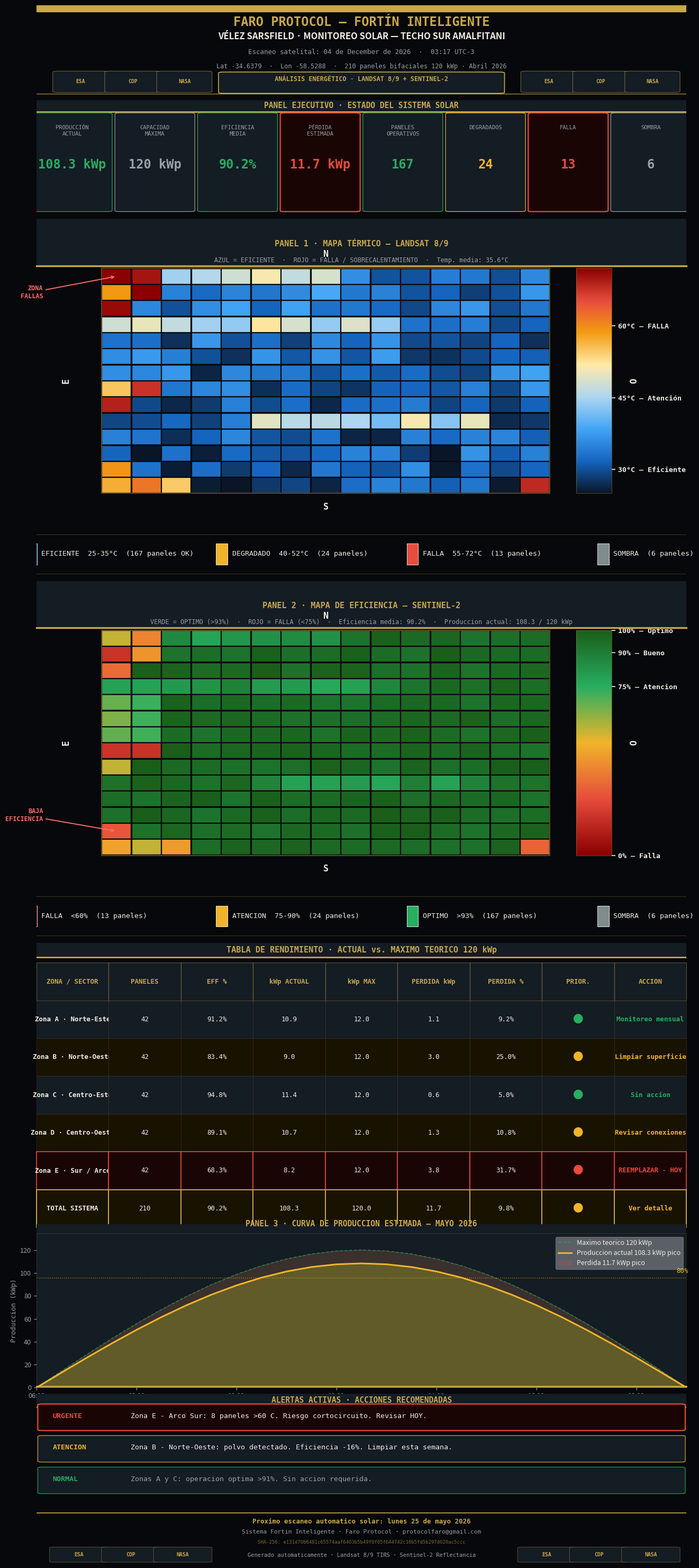

Generate this figure with matplotlib: (Note: this script raises an exception after producing the figure.)
"""
Faro Protocol — Reporte Solar Vélez v2
Legibilidad mejorada: leyenda separada, colorbar vertical, KPI grande, tabla 12pt.
"""
import matplotlib
matplotlib.use('Agg')
import matplotlib.pyplot as plt
import matplotlib.gridspec as gridspec
import matplotlib.patches as mpatches
from matplotlib.patches import FancyBboxPatch
from matplotlib.cm import ScalarMappable
from matplotlib.colors import LinearSegmentedColormap
import matplotlib.ticker as ticker
import numpy as np
import hashlib, os
from datetime import datetime

# ─── PALETA ──────────────────────────────────────────────────────────────────
BG    = '#06080b'
BG2   = '#0d1117'
BG3   = '#141c24'
GOLD  = '#c9a84c'
WHITE = '#f2ede4'
WDIM  = '#9aa0a8'
REDL  = '#e74c3c'
REDXL = '#ff6b6b'
YELL  = '#f0b429'
GRNL  = '#27ae60'

# ─── DATOS ───────────────────────────────────────────────────────────────────
np.random.seed(77)
TOTAL_PANELS = 210
INSTALLED_KWP = 120.0
COLS, ROWS = 15, 14

panel_states = np.zeros(TOTAL_PANELS, dtype=int)
for idx in [0,1,15,16,30,105,106,120,180,195,196,197,209]:
    if idx < TOTAL_PANELS: panel_states[idx] = 2
for idx in list(range(2,8)) + list(range(45,55)) + list(range(140,148)):
    if idx < TOTAL_PANELS: panel_states[idx] = 1
for idx in [60,61,75,76,90,91]:
    if idx < TOTAL_PANELS: panel_states[idx] = 3

panel_grid = panel_states.reshape(ROWS, COLS)

efficiency = np.where(panel_states==2, np.random.uniform(0,60,TOTAL_PANELS),
             np.where(panel_states==1, np.random.uniform(75,90,TOTAL_PANELS),
             np.where(panel_states==3, np.random.uniform(60,78,TOTAL_PANELS),
             np.random.uniform(93,100,TOTAL_PANELS))))
eff_grid = efficiency.reshape(ROWS, COLS)

temps = np.where(panel_states==2, np.random.uniform(55,72,TOTAL_PANELS),
        np.where(panel_states==1, np.random.uniform(42,52,TOTAL_PANELS),
        np.where(panel_states==3, np.random.uniform(30,38,TOTAL_PANELS),
        np.random.uniform(26,38,TOTAL_PANELS))))
for r in range(ROWS):
    temps[r*COLS:(r+1)*COLS] += np.linspace(2,-2,ROWS)[r]
temp_grid = temps.reshape(ROWS, COLS)

n_ok     = int(np.sum(panel_states==0))
n_deg    = int(np.sum(panel_states==1))
n_fail   = int(np.sum(panel_states==2))
n_shadow = int(np.sum(panel_states==3))
avg_eff  = float(np.mean(efficiency))
actual_kwp = INSTALLED_KWP * avg_eff / 100
loss_kwp   = INSTALLED_KWP - actual_kwp
avg_temp   = float(np.mean(temps))

now = datetime.now()
SCAN_DATE = now.strftime('%d de %B de %Y  ·  %H:%M UTC-3')
SHA = hashlib.sha256(f"FARO-VELEZ-SOLAR-V2-{now.isoformat()}".encode()).hexdigest()

def thermal_cmap():
    return LinearSegmentedColormap.from_list('th',
        ['#0a1628','#1565c0','#42a5f5','#aed6f1','#ffeaa7','#f39c12','#e74c3c','#8b0000'])

def efficiency_cmap():
    return LinearSegmentedColormap.from_list('ef',
        ['#8b0000','#e74c3c','#f0b429','#27ae60','#1a5e1a'])

tcmap = thermal_cmap()
ecmap = efficiency_cmap()

# ─── LAYOUT CONSTANTS ────────────────────────────────────────────────────────
# Map region in axes-fraction coords (same for both map panels)
ML, MB  = 0.10, 0.11
MW, MH  = 0.69, 0.73
MR = ML + MW   # 0.79
MT = MB + MH   # 0.84
MCX = ML + MW/2
MCY = MB + MH/2
CW  = MW / COLS
CH  = MH / ROWS

# Vertical colorbar: right of map
CB_L = MR + 0.04   # 0.83
CB_W = 0.055
CB_B = MB
CB_H = MH

# ─── FIGURE ──────────────────────────────────────────────────────────────────
DPI = 200
FW, FH = 13.5, 30
fig = plt.figure(figsize=(FW, FH), dpi=DPI, facecolor=BG)
fig.subplots_adjust(left=0.06, right=0.97, top=0.99, bottom=0.01, hspace=0.04)

gs = gridspec.GridSpec(10, 1, figure=fig, hspace=0.04, height_ratios=[
    1.5,   # 0  header
    1.9,   # 1  KPI ejecutivo (más alto)
    5.2,   # 2  mapa térmico
    0.70,  # 3  leyenda térmica
    5.2,   # 4  mapa eficiencia
    0.70,  # 5  leyenda eficiencia
    4.8,   # 6  tabla rendimiento
    2.6,   # 7  curva producción
    1.9,   # 8  alertas
    0.85,  # 9  footer
])

# ─── HELPERS ─────────────────────────────────────────────────────────────────
def logo_badges(ax, ys=0.14):
    for lx, ltxt in [(0.06,'ESA'),(0.14,'COP'),(0.22,'NASA')]:
        ax.add_patch(FancyBboxPatch((lx-.025,.03),.065,.22,
            boxstyle='round,pad=0.01',transform=ax.transAxes,
            facecolor=BG3,edgecolor=GOLD+'88',linewidth=0.8,zorder=3))
        ax.text(lx+.008,ys,ltxt,transform=ax.transAxes,color=GOLD,
            fontsize=7,fontweight='bold',ha='center',va='center',
            fontfamily='monospace',zorder=4)
    for lx, ltxt in [(0.78,'ESA'),(0.86,'COP'),(0.94,'NASA')]:
        ax.add_patch(FancyBboxPatch((lx-.025,.03),.065,.22,
            boxstyle='round,pad=0.01',transform=ax.transAxes,
            facecolor=BG3,edgecolor=GOLD+'88',linewidth=0.8,zorder=3))
        ax.text(lx+.008,ys,ltxt,transform=ax.transAxes,color=GOLD,
            fontsize=7,fontweight='bold',ha='center',va='center',
            fontfamily='monospace',zorder=4)

def map_frame(ax, panel_title, subtitle=''):
    """Title bar + gold separator line + N/S/E/O labels outside map."""
    # Background for title area (above map)
    ax.add_patch(mpatches.Rectangle((0, MT+0.005), 1, 1-MT-0.005,
        transform=ax.transAxes, facecolor=BG3, edgecolor='none', zorder=7))
    ax.plot([0, 1], [MT+0.008, MT+0.008], color=GOLD, linewidth=2.4,
        transform=ax.transAxes, zorder=8, clip_on=False)
    ax.text(0.5, (MT+1.0)/2, panel_title,
        transform=ax.transAxes, color=GOLD, fontsize=11, fontweight='bold',
        ha='center', va='center', fontfamily='monospace', zorder=9)
    if subtitle:
        ax.text(0.5, MT+0.015, subtitle,
            transform=ax.transAxes, color=WDIM, fontsize=8.5,
            ha='center', va='bottom', fontfamily='monospace', zorder=9)
    # Map border
    ax.add_patch(mpatches.Rectangle((ML, MB), MW, MH,
        transform=ax.transAxes, facecolor='none',
        edgecolor=GOLD+'77', linewidth=1.3, zorder=6))
    # N/S/E/O labels — outside the map, clip_on=False
    kw = dict(transform=ax.transAxes, fontsize=12, fontweight='bold',
              fontfamily='monospace', clip_on=False, zorder=10, color=WHITE)
    ax.text(MCX, MT+0.030, 'N', ha='center', va='bottom', **kw)
    ax.text(MCX, MB-0.028, 'S', ha='center', va='top',    **kw)
    ax.text(ML-0.055, MCY, 'E', ha='center', va='center', rotation=90,  **kw)
    ax.text(CB_L+CB_W+0.030, MCY, 'O', ha='center', va='center', rotation=-90, **kw)

def vertical_colorbar(ax, cmap, vmin, vmax, ticks, tick_labels):
    """Vertical colorbar inset on the right side of the map."""
    cax = ax.inset_axes([CB_L, CB_B, CB_W, CB_H])
    norm = plt.Normalize(vmin, vmax)
    sm = ScalarMappable(cmap=cmap, norm=norm)
    sm.set_array([])
    cb = plt.colorbar(sm, cax=cax)
    cb.set_ticks(ticks)
    cb.set_ticklabels(tick_labels)
    cb.ax.tick_params(colors=WHITE, labelsize=9.5, length=5, width=1.2,
                      which='major', direction='out')
    cb.ax.yaxis.set_tick_params(labelright=True, labelleft=False)
    cb.outline.set_edgecolor(GOLD+'55')
    cb.outline.set_linewidth(0.9)
    for lbl in cb.ax.get_yticklabels():
        lbl.set_fontfamily('monospace')
        lbl.set_fontweight('bold')
        lbl.set_fontsize(9.5)
    return cb

def legend_row(ax, items):
    """Horizontal legend row: list of (color, label) pairs."""
    ax.set_facecolor(BG3)
    ax.set_xlim(0,1); ax.set_ylim(0,1)
    ax.axis('off')
    ax.axhline(0.97, color=GOLD+'44', linewidth=0.8)
    ax.axhline(0.03, color=GOLD+'44', linewidth=0.8)
    n = len(items)
    xs = np.linspace(0.06, 0.94, n)
    sw = 0.7 / n   # spacing width per item
    for i, (lc, ltxt) in enumerate(items):
        cx = xs[i]
        ax.add_patch(mpatches.Rectangle(
            (cx - sw*0.44, 0.25), sw*0.10, 0.50,
            transform=ax.transAxes,
            facecolor=lc, edgecolor='white', linewidth=0.6, zorder=3))
        ax.text(cx - sw*0.30, 0.50, ltxt,
            transform=ax.transAxes, color=WHITE,
            fontsize=9.5, va='center', fontfamily='monospace', zorder=3)

# ═══════════════════════════════════════════════════════════════════════════════
# 0  HEADER
# ═══════════════════════════════════════════════════════════════════════════════
ax0 = fig.add_subplot(gs[0])
ax0.set_facecolor(BG); ax0.set_xlim(0,1); ax0.set_ylim(0,1); ax0.axis('off')
ax0.add_patch(mpatches.Rectangle((0,0.93),1,0.07,
    transform=ax0.transAxes,color=GOLD,zorder=2))
ax0.text(0.5,0.88,'FARO PROTOCOL — FORTÍN INTELIGENTE',
    transform=ax0.transAxes,color=GOLD,fontsize=17,fontweight='bold',
    ha='center',va='top',fontfamily='monospace')
ax0.text(0.5,0.70,'VÉLEZ SARSFIELD · MONITOREO SOLAR — TECHO SUR AMALFITANI',
    transform=ax0.transAxes,color=WHITE,fontsize=12,fontweight='bold',
    ha='center',va='top',fontfamily='sans-serif')
ax0.text(0.5,0.51,f'Escaneo satelital: {SCAN_DATE}',
    transform=ax0.transAxes,color=WDIM,fontsize=9,ha='center',va='top',fontfamily='monospace')
ax0.text(0.5,0.35,'Lat -34.6379  ·  Lon -58.5288  ·  210 paneles bifaciales 120 kWp · Abril 2026',
    transform=ax0.transAxes,color=WDIM,fontsize=8.5,ha='center',va='top',fontfamily='monospace')
ax0.add_patch(FancyBboxPatch((0.29,0.02),0.42,0.22,
    boxstyle='round,pad=0.01',transform=ax0.transAxes,
    facecolor=BG3,edgecolor=GOLD,linewidth=1.2,zorder=3))
ax0.text(0.5,0.13,'  ANÁLISIS ENERGÉTICO · LANDSAT 8/9 + SENTINEL-2  ',
    transform=ax0.transAxes,color=GOLD,fontsize=8.5,fontweight='bold',
    ha='center',va='bottom',fontfamily='monospace',zorder=4)
logo_badges(ax0)
ax0.axhline(0.0,color=GOLD,linewidth=1.5)

# ═══════════════════════════════════════════════════════════════════════════════
# 1  PANEL EJECUTIVO — NÚMEROS GRANDES
# ═══════════════════════════════════════════════════════════════════════════════
ax1 = fig.add_subplot(gs[1])
ax1.set_facecolor(BG2); ax1.set_xlim(0,1); ax1.set_ylim(0,1); ax1.axis('off')

ax1.add_patch(mpatches.Rectangle((0,0.90),1,0.10,
    transform=ax1.transAxes,facecolor=BG3,edgecolor='none'))
ax1.axhline(0.90,color=GOLD,linewidth=2.0)
ax1.text(0.5,0.95,'PANEL EJECUTIVO · ESTADO DEL SISTEMA SOLAR',
    transform=ax1.transAxes,color=GOLD,fontsize=10.5,fontweight='bold',
    ha='center',va='center',fontfamily='monospace')

kpi = [
    ('PRODUCCIÓN\nACTUAL',  f'{actual_kwp:.1f} kWp', GRNL if actual_kwp>100 else YELL),
    ('CAPACIDAD\nMÁXIMA',   f'{INSTALLED_KWP:.0f} kWp', WDIM),
    ('EFICIENCIA\nMEDIA',   f'{avg_eff:.1f}%',  GRNL if avg_eff>90 else YELL),
    ('PÉRDIDA\nESTIMADA',   f'{loss_kwp:.1f} kWp', REDL if loss_kwp>10 else YELL),
    ('PANELES\nOPERATIVOS', str(n_ok),   GRNL),
    ('DEGRADADOS',          str(n_deg),  YELL),
    ('FALLA',               str(n_fail), REDL),
    ('SOMBRA',              str(n_shadow),WDIM),
]
xs = np.linspace(0.055, 0.945, 8)
bw = 0.107
for i, (lbl, val, clr) in enumerate(kpi):
    cx = xs[i]
    ax1.add_patch(FancyBboxPatch((cx-bw/2, 0.02), bw, 0.86,
        boxstyle='round,pad=0.008', transform=ax1.transAxes,
        facecolor='#1a0505' if clr==REDL else BG3,
        edgecolor=clr, linewidth=1.6 if clr==REDL else 0.9, zorder=2))
    # Label top
    ax1.text(cx, 0.78, lbl,
        transform=ax1.transAxes, color=WDIM, fontsize=7.5,
        ha='center', va='top', fontfamily='monospace', zorder=3, linespacing=1.3)
    # Value BIG
    ax1.text(cx, 0.43, val,
        transform=ax1.transAxes, color=clr, fontsize=17, fontweight='bold',
        ha='center', va='center', fontfamily='monospace', zorder=3)

ax1.axhline(0.0,color=GOLD+'44',linewidth=0.5)

# ═══════════════════════════════════════════════════════════════════════════════
# 2  MAPA TÉRMICO — PANEL 1
# ═══════════════════════════════════════════════════════════════════════════════
ax2 = fig.add_subplot(gs[2])
ax2.set_facecolor(BG2); ax2.set_xlim(0,1); ax2.set_ylim(0,1); ax2.axis('off')

map_frame(ax2,
    'PANEL 1 · MAPA TÉRMICO — LANDSAT 8/9',
    f'AZUL = EFICIENTE  ·  ROJO = FALLA / SOBRECALENTAMIENTO  ·  Temp. media: {avg_temp:.1f}°C')

# Celdas sin texto — solo color
for r in range(ROWS):
    for c in range(COLS):
        t = float(np.clip((temp_grid[r,c]-25)/(72-25), 0, 1))
        x = ML + c*CW
        y = MB + (ROWS-1-r)*CH
        ax2.add_patch(mpatches.Rectangle(
            (x+0.001, y+0.002), CW-0.002, CH-0.004,
            transform=ax2.transAxes,
            facecolor=tcmap(t), edgecolor=BG+'aa', linewidth=0.3, zorder=2))

# Flecha señalando zona de fallas (esquina NO superior)
ax2.annotate('ZONA\nFALLAS',
    xy=(ML+0.5*CW, MB+(ROWS-1)*CH+CH*0.5),
    xytext=(ML-0.09, MB+(ROWS-2)*CH+CH*0.5),
    xycoords='axes fraction', textcoords='axes fraction',
    color=REDXL, fontsize=8.5, fontweight='bold', fontfamily='monospace',
    ha='right', va='center',
    arrowprops=dict(arrowstyle='->', color=REDXL, lw=1.4), zorder=8)

# Colorbar vertical derecha — ticks a 30 / 45 / 60°C
cb2 = vertical_colorbar(ax2, tcmap, 25, 72,
    [30, 45, 60],
    ['30°C — Eficiente', '45°C — Atención', '60°C — FALLA'])

# ═══════════════════════════════════════════════════════════════════════════════
# 3  LEYENDA TÉRMICA (debajo del mapa)
# ═══════════════════════════════════════════════════════════════════════════════
ax3 = fig.add_subplot(gs[3])
legend_row(ax3, [
    ('#1565c0', f'EFICIENTE  25-35°C  ({n_ok} paneles OK)'),
    ('#f0b429', f'DEGRADADO  40-52°C  ({n_deg} paneles)'),
    ('#e74c3c', f'FALLA  55-72°C  ({n_fail} paneles)'),
    ('#7f8c8d', f'SOMBRA  ({n_shadow} paneles)'),
])

# ═══════════════════════════════════════════════════════════════════════════════
# 4  MAPA EFICIENCIA — PANEL 2
# ═══════════════════════════════════════════════════════════════════════════════
ax4 = fig.add_subplot(gs[4])
ax4.set_facecolor(BG2); ax4.set_xlim(0,1); ax4.set_ylim(0,1); ax4.axis('off')

map_frame(ax4,
    'PANEL 2 · MAPA DE EFICIENCIA — SENTINEL-2',
    f'VERDE = OPTIMO (>93%)  ·  ROJO = FALLA (<75%)  ·  Eficiencia media: {avg_eff:.1f}%  ·  Produccion actual: {actual_kwp:.1f} / {INSTALLED_KWP:.0f} kWp')

# Celdas sin texto — solo color de eficiencia
for r in range(ROWS):
    for c in range(COLS):
        e = float(np.clip(eff_grid[r,c]/100, 0, 1))
        x = ML + c*CW
        y = MB + (ROWS-1-r)*CH
        ax4.add_patch(mpatches.Rectangle(
            (x+0.001, y+0.002), CW-0.002, CH-0.004,
            transform=ax4.transAxes,
            facecolor=ecmap(e), edgecolor=BG+'aa', linewidth=0.3, zorder=2))

# Flecha zona baja eficiencia
ax4.annotate('BAJA\nEFICIENCIA',
    xy=(ML+0.5*CW, MB+1*CH+CH*0.5),
    xytext=(ML-0.09, MB+2*CH+CH*0.5),
    xycoords='axes fraction', textcoords='axes fraction',
    color=REDXL, fontsize=8.5, fontweight='bold', fontfamily='monospace',
    ha='right', va='center',
    arrowprops=dict(arrowstyle='->', color=REDXL, lw=1.4), zorder=8)

# Colorbar vertical — ticks a 0 / 75 / 90 / 100%
cb4 = vertical_colorbar(ax4, ecmap, 0, 100,
    [0, 75, 90, 100],
    ['0% — Falla', '75% — Atencion', '90% — Bueno', '100% — Optimo'])

# ═══════════════════════════════════════════════════════════════════════════════
# 5  LEYENDA EFICIENCIA
# ═══════════════════════════════════════════════════════════════════════════════
ax5 = fig.add_subplot(gs[5])
legend_row(ax5, [
    ('#8b0000', f'FALLA  <60%  ({n_fail} paneles)'),
    ('#f0b429', f'ATENCION  75-90%  ({n_deg} paneles)'),
    ('#27ae60', f'OPTIMO  >93%  ({n_ok} paneles)'),
    ('#7f8c8d', f'SOMBRA  ({n_shadow} paneles)'),
])

# ═══════════════════════════════════════════════════════════════════════════════
# 6  TABLA DE RENDIMIENTO — 12pt mínimo
# ═══════════════════════════════════════════════════════════════════════════════
ax6 = fig.add_subplot(gs[6])
ax6.set_facecolor(BG2)
ax6.axis('off')

# Título con barra dorada
ax6.add_patch(mpatches.Rectangle((0,0.95),1,0.05,
    transform=ax6.transAxes,facecolor=BG3,edgecolor='none'))
ax6.axhline(0.95,color=GOLD,linewidth=2.0)
ax6.text(0.5,0.975,'TABLA DE RENDIMIENTO · ACTUAL vs. MAXIMO TEORICO 120 kWp',
    transform=ax6.transAxes,color=GOLD,fontsize=11,fontweight='bold',
    ha='center',va='center',fontfamily='monospace')

SEM_C = {'verde':GRNL,'amarillo':YELL,'rojo':REDL}
zones = [
    {'n':'Zona A · Norte-Este', 'p':42,'ok':36,'dg':5,'fl':1,'ef':91.2,'ac':10.9,'mx':12.0,'s':'verde', 'a':'Monitoreo mensual'},
    {'n':'Zona B · Norte-Oeste','p':42,'ok':28,'dg':11,'fl':3,'ef':83.4,'ac':9.0, 'mx':12.0,'s':'amarillo','a':'Limpiar superficie'},
    {'n':'Zona C · Centro-Este','p':42,'ok':38,'dg':3, 'fl':1,'ef':94.8,'ac':11.4,'mx':12.0,'s':'verde', 'a':'Sin accion'},
    {'n':'Zona D · Centro-Oeste','p':42,'ok':35,'dg':5,'fl':2,'ef':89.1,'ac':10.7,'mx':12.0,'s':'amarillo','a':'Revisar conexiones'},
    {'n':'Zona E · Sur / Arco', 'p':42,'ok':21,'dg':13,'fl':8,'ef':68.3,'ac':8.2, 'mx':12.0,'s':'rojo',  'a':'REEMPLAZAR - HOY'},
    {'n':'TOTAL SISTEMA',       'p':210,'ok':n_ok,'dg':n_deg,'fl':n_fail,'ef':avg_eff,'ac':actual_kwp,'mx':INSTALLED_KWP,'s':'amarillo','a':'Ver detalle'},
]

cols = ['ZONA / SECTOR','PANELES','EFF %','kWp ACTUAL','kWp MAX','PERDIDA kWp','PERDIDA %','PRIOR.','ACCION']
data = []
for z in zones:
    loss = z['mx']-z['ac']
    data.append([
        z['n'], str(z['p']),
        f"{z['ef']:.1f}%",
        f"{z['ac']:.1f}",
        f"{z['mx']:.1f}",
        f"{loss:.1f}",
        f"{loss/z['mx']*100:.1f}%",
        '●',
        z['a'],
    ])

tbl = ax6.table(
    cellText=data, colLabels=cols,
    cellLoc='center', loc='center',
    bbox=[0.0, 0.0, 1.0, 0.93],
)
tbl.auto_set_font_size(False)
tbl.set_fontsize(9)

# Header
for j in range(len(cols)):
    c = tbl[0,j]
    c.set_facecolor(BG3)
    c.set_text_props(color=GOLD,fontsize=9,fontweight='bold',fontfamily='monospace')
    c.set_edgecolor(GOLD+'66'); c.set_linewidth(0.9)

# Data rows
for i, z in enumerate(zones):
    sc = SEM_C[z['s']]
    bg = '#1a0505' if z['s']=='rojo' else ('#181200' if z['s']=='amarillo' else BG3)
    for j in range(len(cols)):
        cell = tbl[i+1,j]
        cell.set_facecolor(bg)
        cell.set_edgecolor(GOLD+'33'); cell.set_linewidth(0.5)
        if j==7:
            cell.set_text_props(color=sc,fontsize=14,fontweight='bold')
        elif j==0:
            cell.set_text_props(color=WHITE,fontsize=9,fontweight='bold',fontfamily='monospace')
        elif j==8:
            cell.set_text_props(color=sc,fontsize=9,fontweight='bold',fontfamily='monospace')
        else:
            cell.set_text_props(color=WHITE,fontsize=9,fontfamily='monospace')

# Borde rojo fila crítica, borde dorado total
for j in range(len(cols)):
    tbl[5,j].set_edgecolor(REDL); tbl[5,j].set_linewidth(1.2)
    tbl[6,j].set_edgecolor(GOLD); tbl[6,j].set_linewidth(1.4)

# ═══════════════════════════════════════════════════════════════════════════════
# 7  CURVA DE PRODUCCIÓN
# ═══════════════════════════════════════════════════════════════════════════════
ax7 = fig.add_subplot(gs[7])
ax7.set_facecolor(BG3)
for sp in ax7.spines.values():
    sp.set_edgecolor(GOLD+'33'); sp.set_linewidth(0.6)

ax7.add_patch(mpatches.Rectangle((0,1.00),1,0.06,
    transform=ax7.transAxes,facecolor=BG3,edgecolor='none',clip_on=False))
ax7.axhline(1.002,color=GOLD,linewidth=2.0,clip_on=False)
ax7.text(0.5,1.035,'PANEL 3 · CURVA DE PRODUCCION ESTIMADA — MAYO 2026',
    transform=ax7.transAxes,color=GOLD,fontsize=10.5,fontweight='bold',
    ha='center',va='bottom',fontfamily='monospace',clip_on=False)

hours = np.arange(6,19.5,0.5)
insol_max    = INSTALLED_KWP * np.clip(np.sin(np.pi*(hours-6)/13), 0, 1)
insol_actual = insol_max * (avg_eff/100)

ax7.fill_between(hours, 0, insol_max,    color=GRNL,alpha=0.10)
ax7.plot(hours, insol_max,    color=GRNL,linewidth=1.2,linestyle='--',alpha=0.6,
    label=f'Maximo teorico {INSTALLED_KWP:.0f} kWp')
ax7.fill_between(hours, 0, insol_actual, color=YELL,alpha=0.35)
ax7.plot(hours, insol_actual, color=YELL,linewidth=2.2,
    label=f'Produccion actual {actual_kwp:.1f} kWp pico')
ax7.fill_between(hours, insol_actual, insol_max, color=REDL,alpha=0.18,
    label=f'Perdida {loss_kwp:.1f} kWp pico')

ax7.axhline(INSTALLED_KWP*0.8, color=YELL,linewidth=1.0,linestyle=':',alpha=0.7)
ax7.text(18.8,INSTALLED_KWP*0.82,'80%',color=YELL,fontsize=9,fontfamily='monospace',va='bottom')

ax7.set_xlim(6,19); ax7.set_ylim(0,INSTALLED_KWP*1.12)
ax7.set_xlabel('Hora local (ART)',color=WDIM,fontsize=9,fontfamily='monospace')
ax7.set_ylabel('Produccion (kWp)',color=WDIM,fontsize=9,fontfamily='monospace')
ax7.tick_params(colors=WDIM,labelsize=9)
ax7.xaxis.set_major_formatter(ticker.FuncFormatter(lambda x,_: f'{int(x):02d}:00'))
ax7.legend(loc='upper right',framealpha=0.3,labelcolor=WHITE,fontsize=9,fancybox=True)
ax7.yaxis.label.set_color(WDIM); ax7.xaxis.label.set_color(WDIM)
ax7.tick_params(axis='x',colors=WDIM); ax7.tick_params(axis='y',colors=WDIM)

# ═══════════════════════════════════════════════════════════════════════════════
# 8  ALERTAS
# ═══════════════════════════════════════════════════════════════════════════════
ax8 = fig.add_subplot(gs[8])
ax8.set_facecolor(BG2); ax8.set_xlim(0,1); ax8.set_ylim(0,1); ax8.axis('off')

ax8.add_patch(mpatches.Rectangle((0,0.88),1,0.12,
    transform=ax8.transAxes,facecolor=BG3,edgecolor='none'))
ax8.axhline(0.88,color=GOLD,linewidth=2.0)
ax8.text(0.5,0.94,'ALERTAS ACTIVAS · ACCIONES RECOMENDADAS',
    transform=ax8.transAxes,color=GOLD,fontsize=10.5,fontweight='bold',
    ha='center',va='center',fontfamily='monospace')

alerts = [
    (REDL,  'URGENTE',  'Zona E - Arco Sur: 8 paneles >60 C. Riesgo cortocircuito. Revisar HOY.'),
    (YELL,  'ATENCION', 'Zona B - Norte-Oeste: polvo detectado. Eficiencia -16%. Limpiar esta semana.'),
    (GRNL,  'NORMAL',   'Zonas A y C: operacion optima >91%. Sin accion requerida.'),
]
for i, (clr, lvl, msg) in enumerate(alerts):
    y = 0.80 - i * 0.28
    ax8.add_patch(FancyBboxPatch((0.01,y-0.12),0.98,0.22,
        boxstyle='round,pad=0.008',transform=ax8.transAxes,
        facecolor='#1a0505' if clr==REDL else BG3,
        edgecolor=clr,linewidth=1.6 if clr==REDL else 0.8,zorder=2))
    ax8.text(0.025, y, lvl,
        transform=ax8.transAxes,color=clr,fontsize=9.5,fontweight='bold',
        va='center',fontfamily='monospace',zorder=3)
    ax8.text(0.145, y, msg,
        transform=ax8.transAxes,
        color=WHITE if clr!=GRNL else WDIM,
        fontsize=9.5,va='center',fontfamily='monospace',zorder=3)

# ═══════════════════════════════════════════════════════════════════════════════
# 9  FOOTER
# ═══════════════════════════════════════════════════════════════════════════════
ax9 = fig.add_subplot(gs[9])
ax9.set_facecolor(BG); ax9.set_xlim(0,1); ax9.set_ylim(0,1); ax9.axis('off')
ax9.axhline(0.99,color=GOLD,linewidth=1.2)
ax9.text(0.5,0.88,'Proximo escaneo automatico solar: lunes 25 de mayo 2026',
    transform=ax9.transAxes,color=GOLD,fontsize=9,fontweight='bold',
    ha='center',va='top',fontfamily='monospace')
ax9.text(0.5,0.66,'Sistema Fortin Inteligente · Faro Protocol · protocolfaro@gmail.com',
    transform=ax9.transAxes,color=WDIM,fontsize=8,ha='center',va='top',fontfamily='monospace')
ax9.text(0.5,0.45,f'SHA-256: {SHA}',
    transform=ax9.transAxes,color=GOLD+'99',fontsize=6.5,ha='center',va='top',fontfamily='monospace')
ax9.text(0.5,0.20,'Generado automaticamente · Landsat 8/9 TIRS · Sentinel-2 Reflectancia',
    transform=ax9.transAxes,color=WDIM,fontsize=7.5,ha='center',va='top',fontfamily='monospace')
for lx,ltxt in [(0.06,'ESA'),(0.14,'COP'),(0.22,'NASA')]:
    ax9.add_patch(FancyBboxPatch((lx-.03,.02),.07,.28,boxstyle='round,pad=0.01',
        transform=ax9.transAxes,facecolor=BG3,edgecolor=GOLD+'66',linewidth=0.7,zorder=3))
    ax9.text(lx+.005,.16,ltxt,transform=ax9.transAxes,color=GOLD,fontsize=7,
        fontweight='bold',ha='center',va='center',fontfamily='monospace',zorder=4)
for lx,ltxt in [(0.78,'ESA'),(0.86,'COP'),(0.94,'NASA')]:
    ax9.add_patch(FancyBboxPatch((lx-.03,.02),.07,.28,boxstyle='round,pad=0.01',
        transform=ax9.transAxes,facecolor=BG3,edgecolor=GOLD+'66',linewidth=0.7,zorder=3))
    ax9.text(lx+.005,.16,ltxt,transform=ax9.transAxes,color=GOLD,fontsize=7,
        fontweight='bold',ha='center',va='center',fontfamily='monospace',zorder=4)

# ─── SAVE ────────────────────────────────────────────────────────────────────
import pathlib as _pl
_REPORT_DIR = _pl.Path(__file__).parent / 'reportes_velez'
_REPORT_DIR.mkdir(exist_ok=True)
out = str(_REPORT_DIR / 'faro_reporte_velez_solar_v2.png')
fig.savefig(out, dpi=DPI, facecolor=BG, bbox_inches='tight', pad_inches=0.12)
plt.close(fig)
print(f'Saved: {out}')
